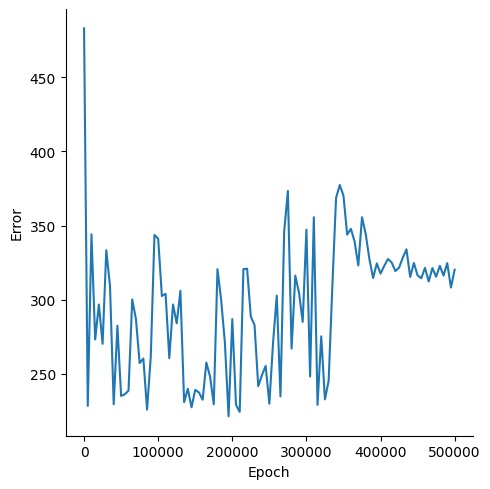

Values plotted in this chart, from the file beside it:
, Epoch, Error
0, 0, 482.9
1, 5000, 228.4
2, 10000, 344.1
3, 15000, 273.2
4, 20000, 296.8
5, 25000, 270.3
6, 30000, 333.4
7, 35000, 309.3
8, 40000, 229.5
9, 45000, 282.4
10, 50000, 235.1
11, 55000, 236.3
12, 60000, 238.8
13, 65000, 300.2
14, 70000, 286.9
15, 75000, 257.3
16, 80000, 260.4
17, 85000, 225.9
18, 90000, 261.6
19, 95000, 343.7
20, 100000, 341.2
21, 105000, 302.5
22, 110000, 304
23, 115000, 260.6
24, 120000, 296.8
25, 125000, 284.1
26, 130000, 306
27, 135000, 230.9
28, 140000, 240
29, 145000, 227.5
30, 150000, 239.2
31, 155000, 237.5
32, 160000, 232.6
33, 165000, 257.7
34, 170000, 248.2
35, 175000, 229.5
36, 180000, 320.6
37, 185000, 299.8
38, 190000, 271.2
39, 195000, 221.4
40, 200000, 286.9
41, 205000, 229.2
42, 210000, 224.4
43, 215000, 320.6
44, 220000, 320.9
45, 225000, 288.6
46, 230000, 283
47, 235000, 241.7
48, 240000, 249.1
49, 245000, 255.4
50, 250000, 229.9
51, 255000, 271
52, 260000, 302.8
53, 265000, 234.8
54, 270000, 345.9
55, 275000, 373.3
56, 280000, 267.1
57, 285000, 316.3
58, 290000, 304.8
59, 295000, 285.1
... 41 more rows
